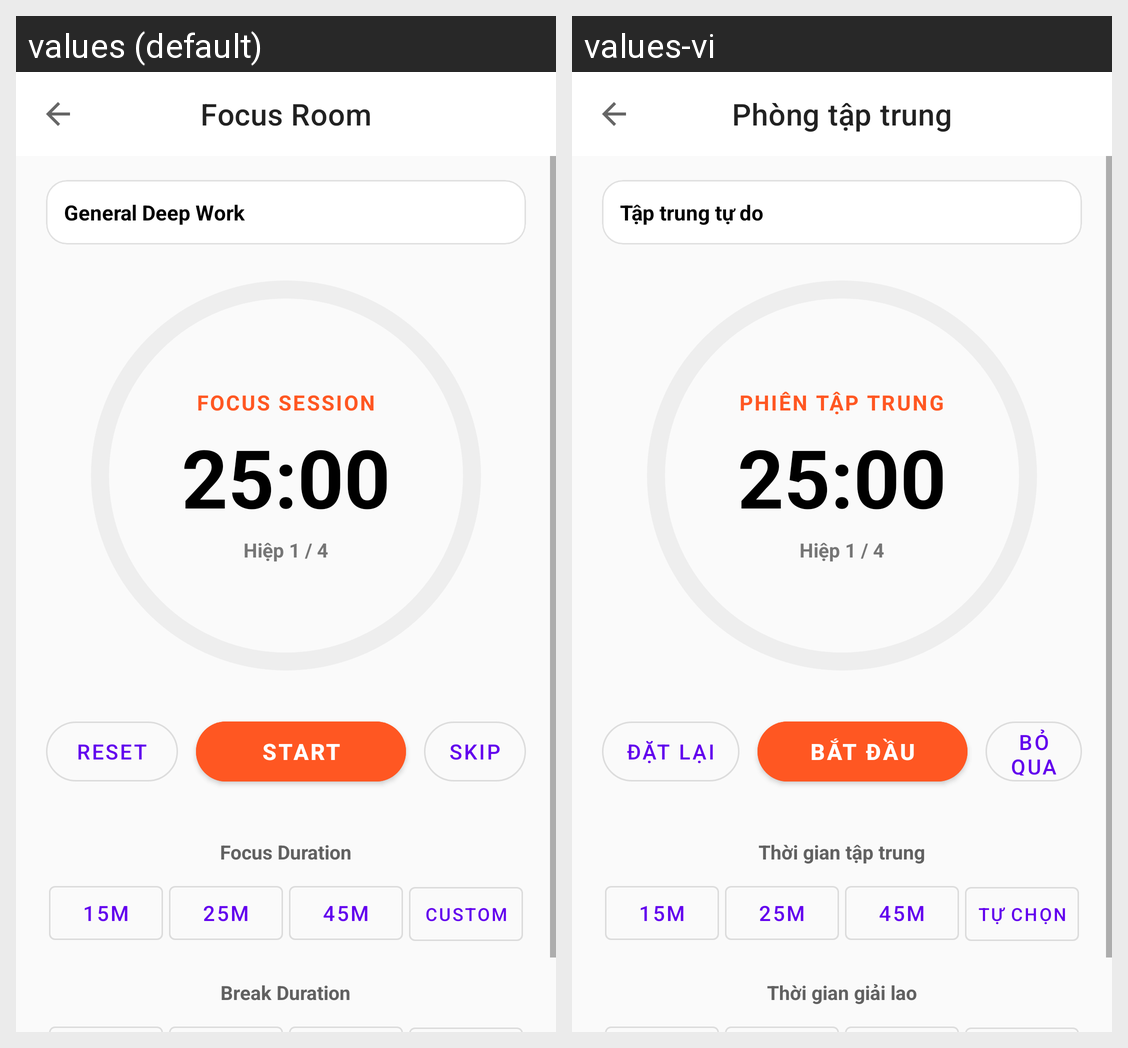

This grid shows one Android layout under two languages. Give, for every string resource on the screen, its name, the default text and each shown locale's text.
Android screen res/layout/activity_pomodoro.xml rendered under 2 locales, left to right: values (default), values-vi. Device: Nexus 5 (rendered at 1080×1920; each locale shown at half size, 540×960, under a caption strip naming it); theme Theme.MaterialComponents.DayNight.NoActionBar.
Strings drawn on this screen, with the default value and each locale's value (text and hints the layout hard-codes, and strings that could not be matched under every locale, appear in the picture but are not listed):

pomodoro_title
  values: Focus Room
  values-vi: Phòng tập trung

pomodoro_general_focus
  values: General Deep Work
  values-vi: Tập trung tự do

pomodoro_focus_mode
  values: FOCUS SESSION
  values-vi: PHIÊN TẬP TRUNG

btn_reset
  values: Reset
  values-vi: Đặt lại

pomodoro_btn_start
  values: Start
  values-vi: Bắt đầu

pomodoro_btn_skip
  values: Skip
  values-vi: Bỏ qua

focus_label
  values: Focus Duration
  values-vi: Thời gian tập trung

btn_custom
  values: Custom
  values-vi: Tự chọn

break_label
  values: Break Duration
  values-vi: Thời gian giải lao
